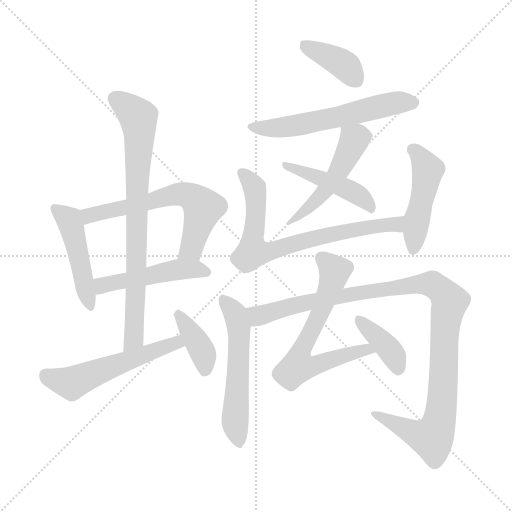
t = 0.00 s
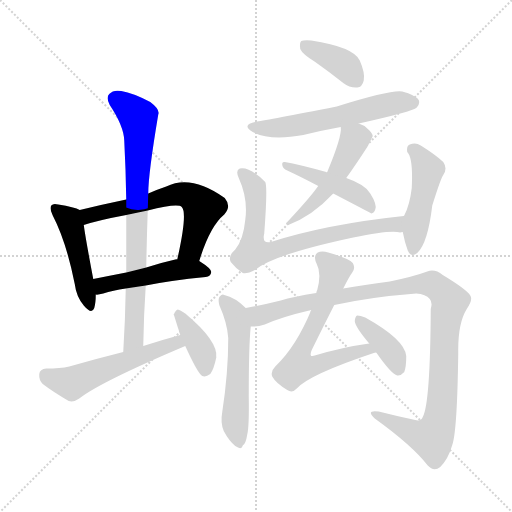
t = 2.27 s
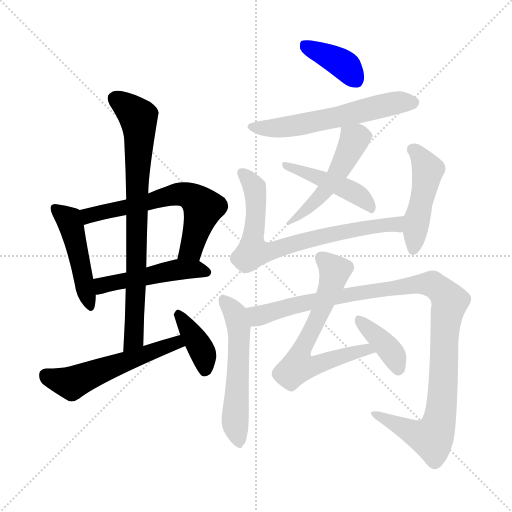
t = 4.55 s
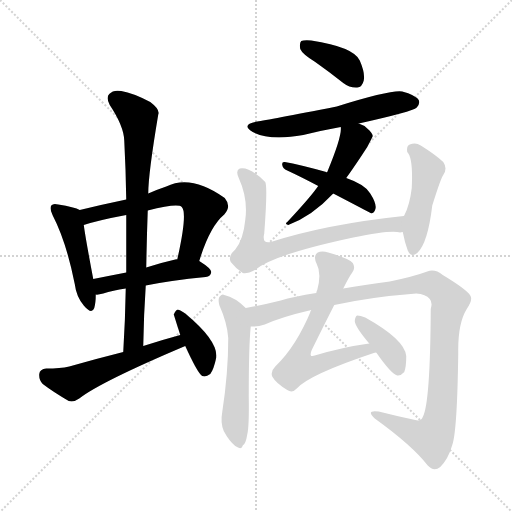
t = 6.82 s
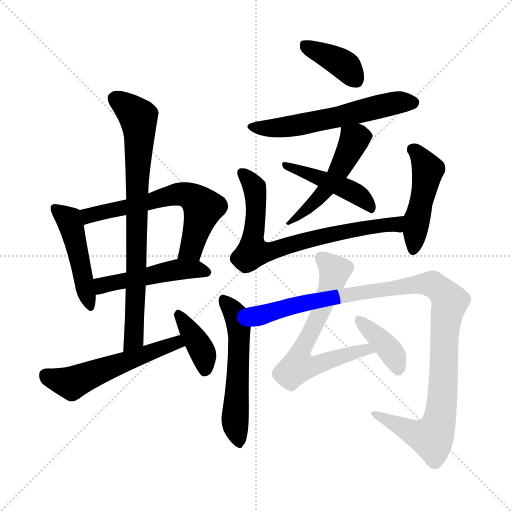
t = 9.10 s
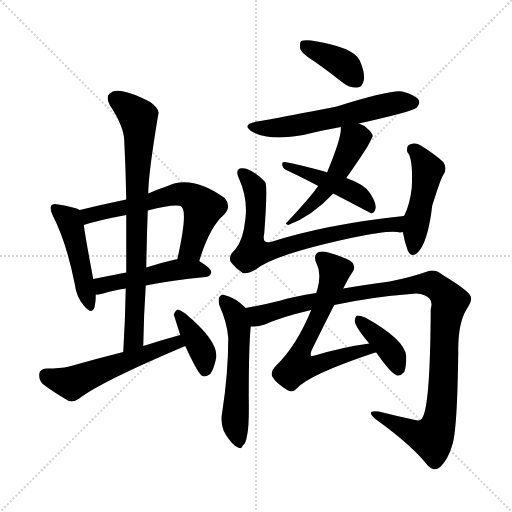
t = 11.37 s

The animated SVG that drew these frames (rendered in a browser with its animation timeline set to each time). Animation: 16 CSS @keyframes rules; one cycle of 11.37 s.

<svg version="1.1" viewBox="0 0 1024 1024" xmlns="http://www.w3.org/2000/svg">
  <g stroke="lightgray" stroke-dasharray="1,1" stroke-width="1" transform="scale(4, 4)">
    <line x1="0" y1="0" x2="256" y2="256"></line>
    <line x1="256" y1="0" x2="0" y2="256"></line>
    <line x1="128" y1="0" x2="128" y2="256"></line>
    <line x1="0" y1="128" x2="256" y2="128"></line>
  </g>
<g transform="scale(1, -1) translate(0, -900)">
   <style type="text/css">
    @keyframes keyframes0 {
      from {
       stroke: blue;
       stroke-dashoffset: 467;
       stroke-width: 128;
       }
       60% {
       animation-timing-function: step-end;
       stroke: blue;
       stroke-dashoffset: 0;
       stroke-width: 128;
       }
       to {
       stroke: black;
       stroke-width: 1024;
       }
       }
       #make-me-a-hanzi-animation-0 {
         animation: keyframes0 0.630046s both;
         animation-delay: 0.000000s;
         animation-timing-function: linear;
       }
    @keyframes keyframes1 {
      from {
       stroke: blue;
       stroke-dashoffset: 616;
       stroke-width: 128;
       }
       67% {
       animation-timing-function: step-end;
       stroke: blue;
       stroke-dashoffset: 0;
       stroke-width: 128;
       }
       to {
       stroke: black;
       stroke-width: 1024;
       }
       }
       #make-me-a-hanzi-animation-1 {
         animation: keyframes1 0.751302s both;
         animation-delay: 0.630046s;
         animation-timing-function: linear;
       }
    @keyframes keyframes2 {
      from {
       stroke: blue;
       stroke-dashoffset: 481;
       stroke-width: 128;
       }
       61% {
       animation-timing-function: step-end;
       stroke: blue;
       stroke-dashoffset: 0;
       stroke-width: 128;
       }
       to {
       stroke: black;
       stroke-width: 1024;
       }
       }
       #make-me-a-hanzi-animation-2 {
         animation: keyframes2 0.641439s both;
         animation-delay: 1.381348s;
         animation-timing-function: linear;
       }
    @keyframes keyframes3 {
      from {
       stroke: blue;
       stroke-dashoffset: 781;
       stroke-width: 128;
       }
       72% {
       animation-timing-function: step-end;
       stroke: blue;
       stroke-dashoffset: 0;
       stroke-width: 128;
       }
       to {
       stroke: black;
       stroke-width: 1024;
       }
       }
       #make-me-a-hanzi-animation-3 {
         animation: keyframes3 0.885579s both;
         animation-delay: 2.022786s;
         animation-timing-function: linear;
       }
    @keyframes keyframes4 {
      from {
       stroke: blue;
       stroke-dashoffset: 542;
       stroke-width: 128;
       }
       64% {
       animation-timing-function: step-end;
       stroke: blue;
       stroke-dashoffset: 0;
       stroke-width: 128;
       }
       to {
       stroke: black;
       stroke-width: 1024;
       }
       }
       #make-me-a-hanzi-animation-4 {
         animation: keyframes4 0.691081s both;
         animation-delay: 2.908366s;
         animation-timing-function: linear;
       }
    @keyframes keyframes5 {
      from {
       stroke: blue;
       stroke-dashoffset: 387;
       stroke-width: 128;
       }
       56% {
       animation-timing-function: step-end;
       stroke: blue;
       stroke-dashoffset: 0;
       stroke-width: 128;
       }
       to {
       stroke: black;
       stroke-width: 1024;
       }
       }
       #make-me-a-hanzi-animation-5 {
         animation: keyframes5 0.564941s both;
         animation-delay: 3.599447s;
         animation-timing-function: linear;
       }
    @keyframes keyframes6 {
      from {
       stroke: blue;
       stroke-dashoffset: 386;
       stroke-width: 128;
       }
       56% {
       animation-timing-function: step-end;
       stroke: blue;
       stroke-dashoffset: 0;
       stroke-width: 128;
       }
       to {
       stroke: black;
       stroke-width: 1024;
       }
       }
       #make-me-a-hanzi-animation-6 {
         animation: keyframes6 0.564128s both;
         animation-delay: 4.164388s;
         animation-timing-function: linear;
       }
    @keyframes keyframes7 {
      from {
       stroke: blue;
       stroke-dashoffset: 581;
       stroke-width: 128;
       }
       65% {
       animation-timing-function: step-end;
       stroke: blue;
       stroke-dashoffset: 0;
       stroke-width: 128;
       }
       to {
       stroke: black;
       stroke-width: 1024;
       }
       }
       #make-me-a-hanzi-animation-7 {
         animation: keyframes7 0.722819s both;
         animation-delay: 4.728516s;
         animation-timing-function: linear;
       }
    @keyframes keyframes8 {
      from {
       stroke: blue;
       stroke-dashoffset: 500;
       stroke-width: 128;
       }
       62% {
       animation-timing-function: step-end;
       stroke: blue;
       stroke-dashoffset: 0;
       stroke-width: 128;
       }
       to {
       stroke: black;
       stroke-width: 1024;
       }
       }
       #make-me-a-hanzi-animation-8 {
         animation: keyframes8 0.656901s both;
         animation-delay: 5.451335s;
         animation-timing-function: linear;
       }
    @keyframes keyframes9 {
      from {
       stroke: blue;
       stroke-dashoffset: 452;
       stroke-width: 128;
       }
       60% {
       animation-timing-function: step-end;
       stroke: blue;
       stroke-dashoffset: 0;
       stroke-width: 128;
       }
       to {
       stroke: black;
       stroke-width: 1024;
       }
       }
       #make-me-a-hanzi-animation-9 {
         animation: keyframes9 0.617839s both;
         animation-delay: 6.108236s;
         animation-timing-function: linear;
       }
    @keyframes keyframes10 {
      from {
       stroke: blue;
       stroke-dashoffset: 728;
       stroke-width: 128;
       }
       70% {
       animation-timing-function: step-end;
       stroke: blue;
       stroke-dashoffset: 0;
       stroke-width: 128;
       }
       to {
       stroke: black;
       stroke-width: 1024;
       }
       }
       #make-me-a-hanzi-animation-10 {
         animation: keyframes10 0.842448s both;
         animation-delay: 6.726074s;
         animation-timing-function: linear;
       }
    @keyframes keyframes11 {
      from {
       stroke: blue;
       stroke-dashoffset: 466;
       stroke-width: 128;
       }
       60% {
       animation-timing-function: step-end;
       stroke: blue;
       stroke-dashoffset: 0;
       stroke-width: 128;
       }
       to {
       stroke: black;
       stroke-width: 1024;
       }
       }
       #make-me-a-hanzi-animation-11 {
         animation: keyframes11 0.629232s both;
         animation-delay: 7.568522s;
         animation-timing-function: linear;
       }
    @keyframes keyframes12 {
      from {
       stroke: blue;
       stroke-dashoffset: 546;
       stroke-width: 128;
       }
       64% {
       animation-timing-function: step-end;
       stroke: blue;
       stroke-dashoffset: 0;
       stroke-width: 128;
       }
       to {
       stroke: black;
       stroke-width: 1024;
       }
       }
       #make-me-a-hanzi-animation-12 {
         animation: keyframes12 0.694336s both;
         animation-delay: 8.197754s;
         animation-timing-function: linear;
       }
    @keyframes keyframes13 {
      from {
       stroke: blue;
       stroke-dashoffset: 1082;
       stroke-width: 128;
       }
       78% {
       animation-timing-function: step-end;
       stroke: blue;
       stroke-dashoffset: 0;
       stroke-width: 128;
       }
       to {
       stroke: black;
       stroke-width: 1024;
       }
       }
       #make-me-a-hanzi-animation-13 {
         animation: keyframes13 1.130534s both;
         animation-delay: 8.892090s;
         animation-timing-function: linear;
       }
    @keyframes keyframes14 {
      from {
       stroke: blue;
       stroke-dashoffset: 658;
       stroke-width: 128;
       }
       68% {
       animation-timing-function: step-end;
       stroke: blue;
       stroke-dashoffset: 0;
       stroke-width: 128;
       }
       to {
       stroke: black;
       stroke-width: 1024;
       }
       }
       #make-me-a-hanzi-animation-14 {
         animation: keyframes14 0.785482s both;
         animation-delay: 10.022624s;
         animation-timing-function: linear;
       }
    @keyframes keyframes15 {
      from {
       stroke: blue;
       stroke-dashoffset: 385;
       stroke-width: 128;
       }
       56% {
       animation-timing-function: step-end;
       stroke: blue;
       stroke-dashoffset: 0;
       stroke-width: 128;
       }
       to {
       stroke: black;
       stroke-width: 1024;
       }
       }
       #make-me-a-hanzi-animation-15 {
         animation: keyframes15 0.563314s both;
         animation-delay: 10.808105s;
         animation-timing-function: linear;
       }
</style>
<path d="M 159.5 480.0 Q 149.5 486.0 116.5 491.0 Q 106.5 494.0 102.5 489.0 Q 98.5 483.0 105.5 469.0 Q 132.5 417.0 149.5 332.0 Q 152.5 307.0 167.5 289.0 Q 183.5 270.0 188.5 284.0 Q 191.5 294.0 191.5 311.0 L 186.5 342.0 Q 171.5 421.0 167.5 450.0 C 163.5 478.0 163.5 478.0 159.5 480.0 Z" fill="lightgray"></path> 
<path d="M 398.5 378.0 Q 419.5 447.0 448.5 471.0 Q 463.5 487.0 449.5 504.0 Q 382.5 552.0 332.5 527.0 Q 314.5 521.0 296.5 513.0 L 252.5 501.0 Q 204.5 491.0 159.5 480.0 C 130.5 473.0 138.5 441.0 167.5 450.0 Q 198.5 460.0 252.5 470.0 L 295.5 479.0 Q 355.5 494.0 363.5 486.0 Q 375.5 474.0 354.5 381.0 C 348.5 352.0 389.5 349.0 398.5 378.0 Z" fill="lightgray"></path> 
<path d="M 291.5 329.0 Q 340.5 339.0 411.5 346.0 Q 421.5 347.0 422.5 356.0 Q 422.5 363.0 398.5 378.0 C 388.5 385.0 384.5 384.0 354.5 381.0 Q 353.5 382.0 350.5 381.0 Q 319.5 374.0 292.5 365.0 L 252.5 355.0 Q 216.5 348.0 186.5 342.0 C 157.5 336.0 161.5 310.0 191.5 311.0 Q 195.5 310.0 206.5 313.0 Q 225.5 319.0 251.5 323.0 L 291.5 329.0 Z" fill="lightgray"></path> 
<path d="M 286.5 208.0 Q 287.5 271.0 291.5 329.0 L 292.5 365.0 Q 293.5 423.0 295.5 479.0 L 296.5 513.0 Q 296.5 552.0 316.5 671.0 Q 320.5 681.0 300.5 696.0 Q 266.5 714.0 242.5 718.0 Q 226.5 721.0 218.5 712.0 Q 211.5 705.0 219.5 690.0 Q 247.5 648.0 248.5 619.0 Q 251.5 562.0 252.5 501.0 L 252.5 470.0 Q 252.5 415.0 252.5 355.0 L 251.5 323.0 Q 250.5 262.0 246.5 196.0 C 244.5 166.0 285.5 178.0 286.5 208.0 Z" fill="lightgray"></path> 
<path d="M 246.5 196.0 Q 194.5 183.0 138.5 167.0 Q 120.5 163.0 92.5 163.0 Q 79.5 162.0 78.5 152.0 Q 77.5 140.0 85.5 132.0 Q 106.5 116.0 137.5 98.0 Q 147.5 95.0 158.5 103.0 Q 200.5 136.0 370.5 208.0 C 398.5 220.0 389.5 238.0 360.5 230.0 Q 323.5 220.0 286.5 208.0 L 246.5 196.0 Z" fill="lightgray"></path> 
<path d="M 370.5 208.0 Q 395.5 153.0 404.5 148.0 Q 411.5 145.0 420.5 152.0 Q 427.5 161.0 432.5 185.0 Q 436.5 218.0 370.5 273.0 Q 360.5 280.0 355.5 281.0 Q 351.5 280.0 347.5 271.0 L 360.5 230.0 L 370.5 208.0 Z" fill="lightgray"></path> 
<path d="M 630.5 776.0 Q 657.5 757.0 686.5 734.0 Q 699.5 724.0 714.5 725.0 Q 724.5 726.0 727.5 739.0 Q 730.5 754.0 719.5 779.0 Q 707.5 806.0 622.5 819.0 Q 607.5 820.0 602.5 818.0 Q 598.5 814.0 600.5 802.0 Q 604.5 792.0 630.5 776.0 Z" fill="lightgray"></path> 
<path d="M 717.5 653.0 Q 825.5 677.0 833.5 685.0 Q 840.5 692.0 837.5 700.0 Q 830.5 710.0 804.5 717.0 Q 782.5 721.0 673.5 687.0 Q 534.5 660.0 514.5 657.0 Q 480.5 651.0 505.5 636.0 Q 539.5 618.0 606.5 630.0 Q 642.5 639.0 681.5 646.0 L 717.5 653.0 Z" fill="lightgray"></path> 
<path d="M 692.5 544.0 Q 710.5 569.0 734.5 606.0 Q 744.5 625.0 745.5 628.0 Q 744.5 635.0 734.5 643.0 Q 727.5 650.0 717.5 653.0 C 689.5 664.0 681.5 668.0 681.5 646.0 Q 684.5 628.0 654.5 556.0 Q 653.5 556.0 653.5 555.0 L 636.5 528.0 Q 635.5 527.0 633.5 524.0 Q 617.5 502.0 574.5 456.0 Q 568.5 452.0 576.5 450.0 Q 624.5 468.0 666.5 513.0 L 692.5 544.0 Z" fill="lightgray"></path> 
<path d="M 666.5 513.0 Q 741.5 474.0 742.5 473.0 Q 748.5 474.0 750.5 481.0 Q 754.5 491.0 740.5 513.0 Q 730.5 531.0 692.5 544.0 L 653.5 555.0 L 652.5 556.0 Q 598.5 571.0 569.5 576.0 Q 563.5 577.0 564.5 570.0 Q 565.5 563.0 574.5 559.0 Q 602.5 546.0 636.5 528.0 L 666.5 513.0 Z" fill="lightgray"></path> 
<path d="M 807.5 468.0 Q 654.5 452.0 541.5 416.0 Q 523.5 412.0 528.5 433.0 Q 535.5 526.0 530.5 536.0 Q 499.5 567.0 479.5 563.0 Q 470.5 559.0 477.5 544.0 Q 496.5 502.0 490.5 460.0 Q 486.5 420.0 470.5 401.0 Q 455.5 388.0 461.5 376.0 Q 471.5 363.0 485.5 354.0 Q 492.5 351.0 511.5 361.0 Q 547.5 391.0 706.5 425.0 Q 782.5 441.0 800.5 435.0 Q 801.5 436.0 805.5 436.0 C 835.5 435.0 837.5 471.0 807.5 468.0 Z" fill="lightgray"></path> 
<path d="M 805.5 436.0 Q 809.5 415.0 815.5 399.0 Q 822.5 384.0 834.5 394.0 Q 855.5 413.0 864.5 489.0 Q 882.5 546.0 886.5 550.0 Q 895.5 563.0 886.5 576.0 Q 870.5 591.0 841.5 609.0 Q 831.5 616.0 819.5 611.0 Q 812.5 608.0 814.5 596.0 Q 826.5 584.0 823.5 524.0 Q 819.5 490.0 808.5 469.0 Q 807.5 469.0 807.5 468.0 C 801.5 457.0 801.5 457.0 805.5 436.0 Z" fill="lightgray"></path> 
<path d="M 491.5 284.0 Q 470.5 305.0 448.5 310.0 Q 444.5 313.0 439.5 307.0 Q 435.5 303.0 438.5 290.0 Q 454.5 254.0 456.5 224.0 Q 456.5 154.0 444.5 76.0 Q 440.5 55.0 447.5 38.0 Q 457.5 19.0 470.5 8.0 Q 483.5 -1.0 485.5 9.0 Q 491.5 12.0 494.5 31.0 Q 498.5 47.0 497.5 107.0 Q 497.5 210.0 501.5 247.0 C 503.5 273.0 503.5 273.0 491.5 284.0 Z" fill="lightgray"></path> 
<path d="M 501.5 247.0 Q 514.5 246.0 529.5 251.0 Q 562.5 266.0 622.5 280.0 L 668.5 290.0 Q 741.5 306.0 832.5 313.0 Q 851.5 312.0 859.5 302.0 Q 865.5 295.0 861.5 282.0 Q 860.5 93.0 845.5 66.0 Q 842.5 57.0 830.5 60.0 Q 796.5 67.0 757.5 77.0 Q 730.5 81.0 749.5 63.0 Q 824.5 9.0 855.5 -31.0 Q 867.5 -44.0 880.5 -34.0 Q 896.5 -18.0 904.5 10.0 Q 914.5 38.0 916.5 195.0 Q 915.5 253.0 933.5 282.0 Q 946.5 301.0 940.5 309.0 Q 933.5 321.0 885.5 350.0 Q 869.5 363.0 854.5 357.0 Q 827.5 347.0 779.5 337.0 Q 727.5 330.0 686.5 323.0 L 632.5 314.0 Q 586.5 307.0 561.5 299.0 Q 521.5 289.0 491.5 284.0 C 462.5 278.0 471.5 243.0 501.5 247.0 Z" fill="lightgray"></path> 
<path d="M 622.5 280.0 Q 592.5 207.0 550.5 167.0 Q 540.5 157.0 544.5 147.0 Q 551.5 134.0 574.5 120.0 Q 584.5 113.0 593.5 123.0 Q 618.5 151.0 747.5 194.0 Q 748.5 195.0 752.5 195.0 C 781.5 203.0 768.5 217.0 738.5 213.0 Q 686.5 206.0 629.5 189.0 Q 623.5 188.0 622.5 188.0 Q 619.5 191.0 623.5 200.0 Q 650.5 255.0 668.5 290.0 L 686.5 323.0 Q 698.5 347.0 704.5 355.0 Q 711.5 364.0 705.5 374.0 Q 698.5 383.0 656.5 395.0 Q 643.5 399.0 635.5 395.0 Q 625.5 388.0 633.5 372.0 Q 643.5 353.0 634.5 320.0 Q 633.5 319.0 632.5 314.0 L 622.5 280.0 Z" fill="lightgray"></path> 
<path d="M 752.5 195.0 Q 782.5 152.0 794.5 149.0 Q 801.5 148.0 808.5 156.0 Q 812.5 166.0 812.5 188.0 Q 809.5 221.0 730.5 265.0 Q 720.5 269.0 714.5 269.0 Q 710.5 268.0 709.5 258.0 Q 710.5 246.0 738.5 213.0 L 752.5 195.0 Z" fill="lightgray"></path> 
      <clipPath id="make-me-a-hanzi-clip-0">
      <path d="M 159.5 480.0 Q 149.5 486.0 116.5 491.0 Q 106.5 494.0 102.5 489.0 Q 98.5 483.0 105.5 469.0 Q 132.5 417.0 149.5 332.0 Q 152.5 307.0 167.5 289.0 Q 183.5 270.0 188.5 284.0 Q 191.5 294.0 191.5 311.0 L 186.5 342.0 Q 171.5 421.0 167.5 450.0 C 163.5 478.0 163.5 478.0 159.5 480.0 Z" fill="lightgray"></path>
      </clipPath>
      <path clip-path="url(#make-me-a-hanzi-clip-0)" d="M 110.5 484.0 L 141.5 451.0 L 178.5 289.0 " fill="none" id="make-me-a-hanzi-animation-0" stroke-dasharray="339 678" stroke-linecap="round"></path>

      <clipPath id="make-me-a-hanzi-clip-1">
      <path d="M 398.5 378.0 Q 419.5 447.0 448.5 471.0 Q 463.5 487.0 449.5 504.0 Q 382.5 552.0 332.5 527.0 Q 314.5 521.0 296.5 513.0 L 252.5 501.0 Q 204.5 491.0 159.5 480.0 C 130.5 473.0 138.5 441.0 167.5 450.0 Q 198.5 460.0 252.5 470.0 L 295.5 479.0 Q 355.5 494.0 363.5 486.0 Q 375.5 474.0 354.5 381.0 C 348.5 352.0 389.5 349.0 398.5 378.0 Z" fill="lightgray"></path>
      </clipPath>
      <path clip-path="url(#make-me-a-hanzi-clip-1)" d="M 170.5 459.0 L 200.5 476.0 L 356.5 512.0 L 376.5 509.0 L 405.5 483.0 L 382.5 402.0 L 362.5 392.0 " fill="none" id="make-me-a-hanzi-animation-1" stroke-dasharray="488 976" stroke-linecap="round"></path>

      <clipPath id="make-me-a-hanzi-clip-2">
      <path d="M 291.5 329.0 Q 340.5 339.0 411.5 346.0 Q 421.5 347.0 422.5 356.0 Q 422.5 363.0 398.5 378.0 C 388.5 385.0 384.5 384.0 354.5 381.0 Q 353.5 382.0 350.5 381.0 Q 319.5 374.0 292.5 365.0 L 252.5 355.0 Q 216.5 348.0 186.5 342.0 C 157.5 336.0 161.5 310.0 191.5 311.0 Q 195.5 310.0 206.5 313.0 Q 225.5 319.0 251.5 323.0 L 291.5 329.0 Z" fill="lightgray"></path>
      </clipPath>
      <path clip-path="url(#make-me-a-hanzi-clip-2)" d="M 194.5 335.0 L 205.5 329.0 L 347.5 360.0 L 390.5 362.0 L 413.5 355.0 " fill="none" id="make-me-a-hanzi-animation-2" stroke-dasharray="353 706" stroke-linecap="round"></path>

      <clipPath id="make-me-a-hanzi-clip-3">
      <path d="M 286.5 208.0 Q 287.5 271.0 291.5 329.0 L 292.5 365.0 Q 293.5 423.0 295.5 479.0 L 296.5 513.0 Q 296.5 552.0 316.5 671.0 Q 320.5 681.0 300.5 696.0 Q 266.5 714.0 242.5 718.0 Q 226.5 721.0 218.5 712.0 Q 211.5 705.0 219.5 690.0 Q 247.5 648.0 248.5 619.0 Q 251.5 562.0 252.5 501.0 L 252.5 470.0 Q 252.5 415.0 252.5 355.0 L 251.5 323.0 Q 250.5 262.0 246.5 196.0 C 244.5 166.0 285.5 178.0 286.5 208.0 Z" fill="lightgray"></path>
      </clipPath>
      <path clip-path="url(#make-me-a-hanzi-clip-3)" d="M 231.5 702.0 L 277.5 664.0 L 279.5 642.0 L 268.5 232.0 L 251.5 204.0 " fill="none" id="make-me-a-hanzi-animation-3" stroke-dasharray="653 1306" stroke-linecap="round"></path>

      <clipPath id="make-me-a-hanzi-clip-4">
      <path d="M 246.5 196.0 Q 194.5 183.0 138.5 167.0 Q 120.5 163.0 92.5 163.0 Q 79.5 162.0 78.5 152.0 Q 77.5 140.0 85.5 132.0 Q 106.5 116.0 137.5 98.0 Q 147.5 95.0 158.5 103.0 Q 200.5 136.0 370.5 208.0 C 398.5 220.0 389.5 238.0 360.5 230.0 Q 323.5 220.0 286.5 208.0 L 246.5 196.0 Z" fill="lightgray"></path>
      </clipPath>
      <path clip-path="url(#make-me-a-hanzi-clip-4)" d="M 91.5 150.0 L 143.5 134.0 L 333.5 205.0 L 352.5 213.0 L 355.5 221.0 " fill="none" id="make-me-a-hanzi-animation-4" stroke-dasharray="414 828" stroke-linecap="round"></path>

      <clipPath id="make-me-a-hanzi-clip-5">
      <path d="M 370.5 208.0 Q 395.5 153.0 404.5 148.0 Q 411.5 145.0 420.5 152.0 Q 427.5 161.0 432.5 185.0 Q 436.5 218.0 370.5 273.0 Q 360.5 280.0 355.5 281.0 Q 351.5 280.0 347.5 271.0 L 360.5 230.0 L 370.5 208.0 Z" fill="lightgray"></path>
      </clipPath>
      <path clip-path="url(#make-me-a-hanzi-clip-5)" d="M 355.5 273.0 L 403.5 200.0 L 408.5 157.0 " fill="none" id="make-me-a-hanzi-animation-5" stroke-dasharray="259 518" stroke-linecap="round"></path>

      <clipPath id="make-me-a-hanzi-clip-6">
      <path d="M 630.5 776.0 Q 657.5 757.0 686.5 734.0 Q 699.5 724.0 714.5 725.0 Q 724.5 726.0 727.5 739.0 Q 730.5 754.0 719.5 779.0 Q 707.5 806.0 622.5 819.0 Q 607.5 820.0 602.5 818.0 Q 598.5 814.0 600.5 802.0 Q 604.5 792.0 630.5 776.0 Z" fill="lightgray"></path>
      </clipPath>
      <path clip-path="url(#make-me-a-hanzi-clip-6)" d="M 607.5 812.0 L 687.5 771.0 L 712.5 740.0 " fill="none" id="make-me-a-hanzi-animation-6" stroke-dasharray="258 516" stroke-linecap="round"></path>

      <clipPath id="make-me-a-hanzi-clip-7">
      <path d="M 717.5 653.0 Q 825.5 677.0 833.5 685.0 Q 840.5 692.0 837.5 700.0 Q 830.5 710.0 804.5 717.0 Q 782.5 721.0 673.5 687.0 Q 534.5 660.0 514.5 657.0 Q 480.5 651.0 505.5 636.0 Q 539.5 618.0 606.5 630.0 Q 642.5 639.0 681.5 646.0 L 717.5 653.0 Z" fill="lightgray"></path>
      </clipPath>
      <path clip-path="url(#make-me-a-hanzi-clip-7)" d="M 507.5 648.0 L 536.5 643.0 L 577.5 646.0 L 778.5 692.0 L 826.5 695.0 " fill="none" id="make-me-a-hanzi-animation-7" stroke-dasharray="453 906" stroke-linecap="round"></path>

      <clipPath id="make-me-a-hanzi-clip-8">
      <path d="M 692.5 544.0 Q 710.5 569.0 734.5 606.0 Q 744.5 625.0 745.5 628.0 Q 744.5 635.0 734.5 643.0 Q 727.5 650.0 717.5 653.0 C 689.5 664.0 681.5 668.0 681.5 646.0 Q 684.5 628.0 654.5 556.0 Q 653.5 556.0 653.5 555.0 L 636.5 528.0 Q 635.5 527.0 633.5 524.0 Q 617.5 502.0 574.5 456.0 Q 568.5 452.0 576.5 450.0 Q 624.5 468.0 666.5 513.0 L 692.5 544.0 Z" fill="lightgray"></path>
      </clipPath>
      <path clip-path="url(#make-me-a-hanzi-clip-8)" d="M 736.5 628.0 L 708.5 621.0 L 673.5 551.0 L 648.5 516.0 L 594.5 464.0 L 582.5 462.0 L 582.5 455.0 " fill="none" id="make-me-a-hanzi-animation-8" stroke-dasharray="372 744" stroke-linecap="round"></path>

      <clipPath id="make-me-a-hanzi-clip-9">
      <path d="M 666.5 513.0 Q 741.5 474.0 742.5 473.0 Q 748.5 474.0 750.5 481.0 Q 754.5 491.0 740.5 513.0 Q 730.5 531.0 692.5 544.0 L 653.5 555.0 L 652.5 556.0 Q 598.5 571.0 569.5 576.0 Q 563.5 577.0 564.5 570.0 Q 565.5 563.0 574.5 559.0 Q 602.5 546.0 636.5 528.0 L 666.5 513.0 Z" fill="lightgray"></path>
      </clipPath>
      <path clip-path="url(#make-me-a-hanzi-clip-9)" d="M 573.5 568.0 L 693.5 522.0 L 730.5 499.0 L 744.5 479.0 " fill="none" id="make-me-a-hanzi-animation-9" stroke-dasharray="324 648" stroke-linecap="round"></path>

      <clipPath id="make-me-a-hanzi-clip-10">
      <path d="M 807.5 468.0 Q 654.5 452.0 541.5 416.0 Q 523.5 412.0 528.5 433.0 Q 535.5 526.0 530.5 536.0 Q 499.5 567.0 479.5 563.0 Q 470.5 559.0 477.5 544.0 Q 496.5 502.0 490.5 460.0 Q 486.5 420.0 470.5 401.0 Q 455.5 388.0 461.5 376.0 Q 471.5 363.0 485.5 354.0 Q 492.5 351.0 511.5 361.0 Q 547.5 391.0 706.5 425.0 Q 782.5 441.0 800.5 435.0 Q 801.5 436.0 805.5 436.0 C 835.5 435.0 837.5 471.0 807.5 468.0 Z" fill="lightgray"></path>
      </clipPath>
      <path clip-path="url(#make-me-a-hanzi-clip-10)" d="M 484.5 554.0 L 499.5 540.0 L 510.5 517.0 L 505.5 396.0 L 545.5 398.0 L 682.5 436.0 L 787.5 451.0 L 798.5 463.0 " fill="none" id="make-me-a-hanzi-animation-10" stroke-dasharray="600 1200" stroke-linecap="round"></path>

      <clipPath id="make-me-a-hanzi-clip-11">
      <path d="M 805.5 436.0 Q 809.5 415.0 815.5 399.0 Q 822.5 384.0 834.5 394.0 Q 855.5 413.0 864.5 489.0 Q 882.5 546.0 886.5 550.0 Q 895.5 563.0 886.5 576.0 Q 870.5 591.0 841.5 609.0 Q 831.5 616.0 819.5 611.0 Q 812.5 608.0 814.5 596.0 Q 826.5 584.0 823.5 524.0 Q 819.5 490.0 808.5 469.0 Q 807.5 469.0 807.5 468.0 C 801.5 457.0 801.5 457.0 805.5 436.0 Z" fill="lightgray"></path>
      </clipPath>
      <path clip-path="url(#make-me-a-hanzi-clip-11)" d="M 827.5 600.0 L 855.5 560.0 L 826.5 401.0 " fill="none" id="make-me-a-hanzi-animation-11" stroke-dasharray="338 676" stroke-linecap="round"></path>

      <clipPath id="make-me-a-hanzi-clip-12">
      <path d="M 491.5 284.0 Q 470.5 305.0 448.5 310.0 Q 444.5 313.0 439.5 307.0 Q 435.5 303.0 438.5 290.0 Q 454.5 254.0 456.5 224.0 Q 456.5 154.0 444.5 76.0 Q 440.5 55.0 447.5 38.0 Q 457.5 19.0 470.5 8.0 Q 483.5 -1.0 485.5 9.0 Q 491.5 12.0 494.5 31.0 Q 498.5 47.0 497.5 107.0 Q 497.5 210.0 501.5 247.0 C 503.5 273.0 503.5 273.0 491.5 284.0 Z" fill="lightgray"></path>
      </clipPath>
      <path clip-path="url(#make-me-a-hanzi-clip-12)" d="M 446.5 301.0 L 470.5 272.0 L 477.5 245.0 L 470.5 51.0 L 477.5 21.0 " fill="none" id="make-me-a-hanzi-animation-12" stroke-dasharray="418 836" stroke-linecap="round"></path>

      <clipPath id="make-me-a-hanzi-clip-13">
      <path d="M 501.5 247.0 Q 514.5 246.0 529.5 251.0 Q 562.5 266.0 622.5 280.0 L 668.5 290.0 Q 741.5 306.0 832.5 313.0 Q 851.5 312.0 859.5 302.0 Q 865.5 295.0 861.5 282.0 Q 860.5 93.0 845.5 66.0 Q 842.5 57.0 830.5 60.0 Q 796.5 67.0 757.5 77.0 Q 730.5 81.0 749.5 63.0 Q 824.5 9.0 855.5 -31.0 Q 867.5 -44.0 880.5 -34.0 Q 896.5 -18.0 904.5 10.0 Q 914.5 38.0 916.5 195.0 Q 915.5 253.0 933.5 282.0 Q 946.5 301.0 940.5 309.0 Q 933.5 321.0 885.5 350.0 Q 869.5 363.0 854.5 357.0 Q 827.5 347.0 779.5 337.0 Q 727.5 330.0 686.5 323.0 L 632.5 314.0 Q 586.5 307.0 561.5 299.0 Q 521.5 289.0 491.5 284.0 C 462.5 278.0 471.5 243.0 501.5 247.0 Z" fill="lightgray"></path>
      </clipPath>
      <path clip-path="url(#make-me-a-hanzi-clip-13)" d="M 498.5 279.0 L 517.5 268.0 L 668.5 306.0 L 826.5 331.0 L 856.5 333.0 L 880.5 322.0 L 899.5 293.0 L 891.5 269.0 L 887.5 219.0 L 882.5 80.0 L 869.5 33.0 L 863.5 24.0 L 830.5 32.0 L 750.5 72.0 " fill="none" id="make-me-a-hanzi-animation-13" stroke-dasharray="954 1908" stroke-linecap="round"></path>

      <clipPath id="make-me-a-hanzi-clip-14">
      <path d="M 622.5 280.0 Q 592.5 207.0 550.5 167.0 Q 540.5 157.0 544.5 147.0 Q 551.5 134.0 574.5 120.0 Q 584.5 113.0 593.5 123.0 Q 618.5 151.0 747.5 194.0 Q 748.5 195.0 752.5 195.0 C 781.5 203.0 768.5 217.0 738.5 213.0 Q 686.5 206.0 629.5 189.0 Q 623.5 188.0 622.5 188.0 Q 619.5 191.0 623.5 200.0 Q 650.5 255.0 668.5 290.0 L 686.5 323.0 Q 698.5 347.0 704.5 355.0 Q 711.5 364.0 705.5 374.0 Q 698.5 383.0 656.5 395.0 Q 643.5 399.0 635.5 395.0 Q 625.5 388.0 633.5 372.0 Q 643.5 353.0 634.5 320.0 Q 633.5 319.0 632.5 314.0 L 622.5 280.0 Z" fill="lightgray"></path>
      </clipPath>
      <path clip-path="url(#make-me-a-hanzi-clip-14)" d="M 642.5 385.0 L 669.5 358.0 L 638.5 270.0 L 604.5 206.0 L 596.5 167.0 L 622.5 167.0 L 717.5 198.0 L 749.5 200.0 " fill="none" id="make-me-a-hanzi-animation-14" stroke-dasharray="530 1060" stroke-linecap="round"></path>

      <clipPath id="make-me-a-hanzi-clip-15">
      <path d="M 752.5 195.0 Q 782.5 152.0 794.5 149.0 Q 801.5 148.0 808.5 156.0 Q 812.5 166.0 812.5 188.0 Q 809.5 221.0 730.5 265.0 Q 720.5 269.0 714.5 269.0 Q 710.5 268.0 709.5 258.0 Q 710.5 246.0 738.5 213.0 L 752.5 195.0 Z" fill="lightgray"></path>
      </clipPath>
      <path clip-path="url(#make-me-a-hanzi-clip-15)" d="M 716.5 261.0 L 782.5 195.0 L 796.5 162.0 " fill="none" id="make-me-a-hanzi-animation-15" stroke-dasharray="257 514" stroke-linecap="round"></path>

</g>
</svg>
